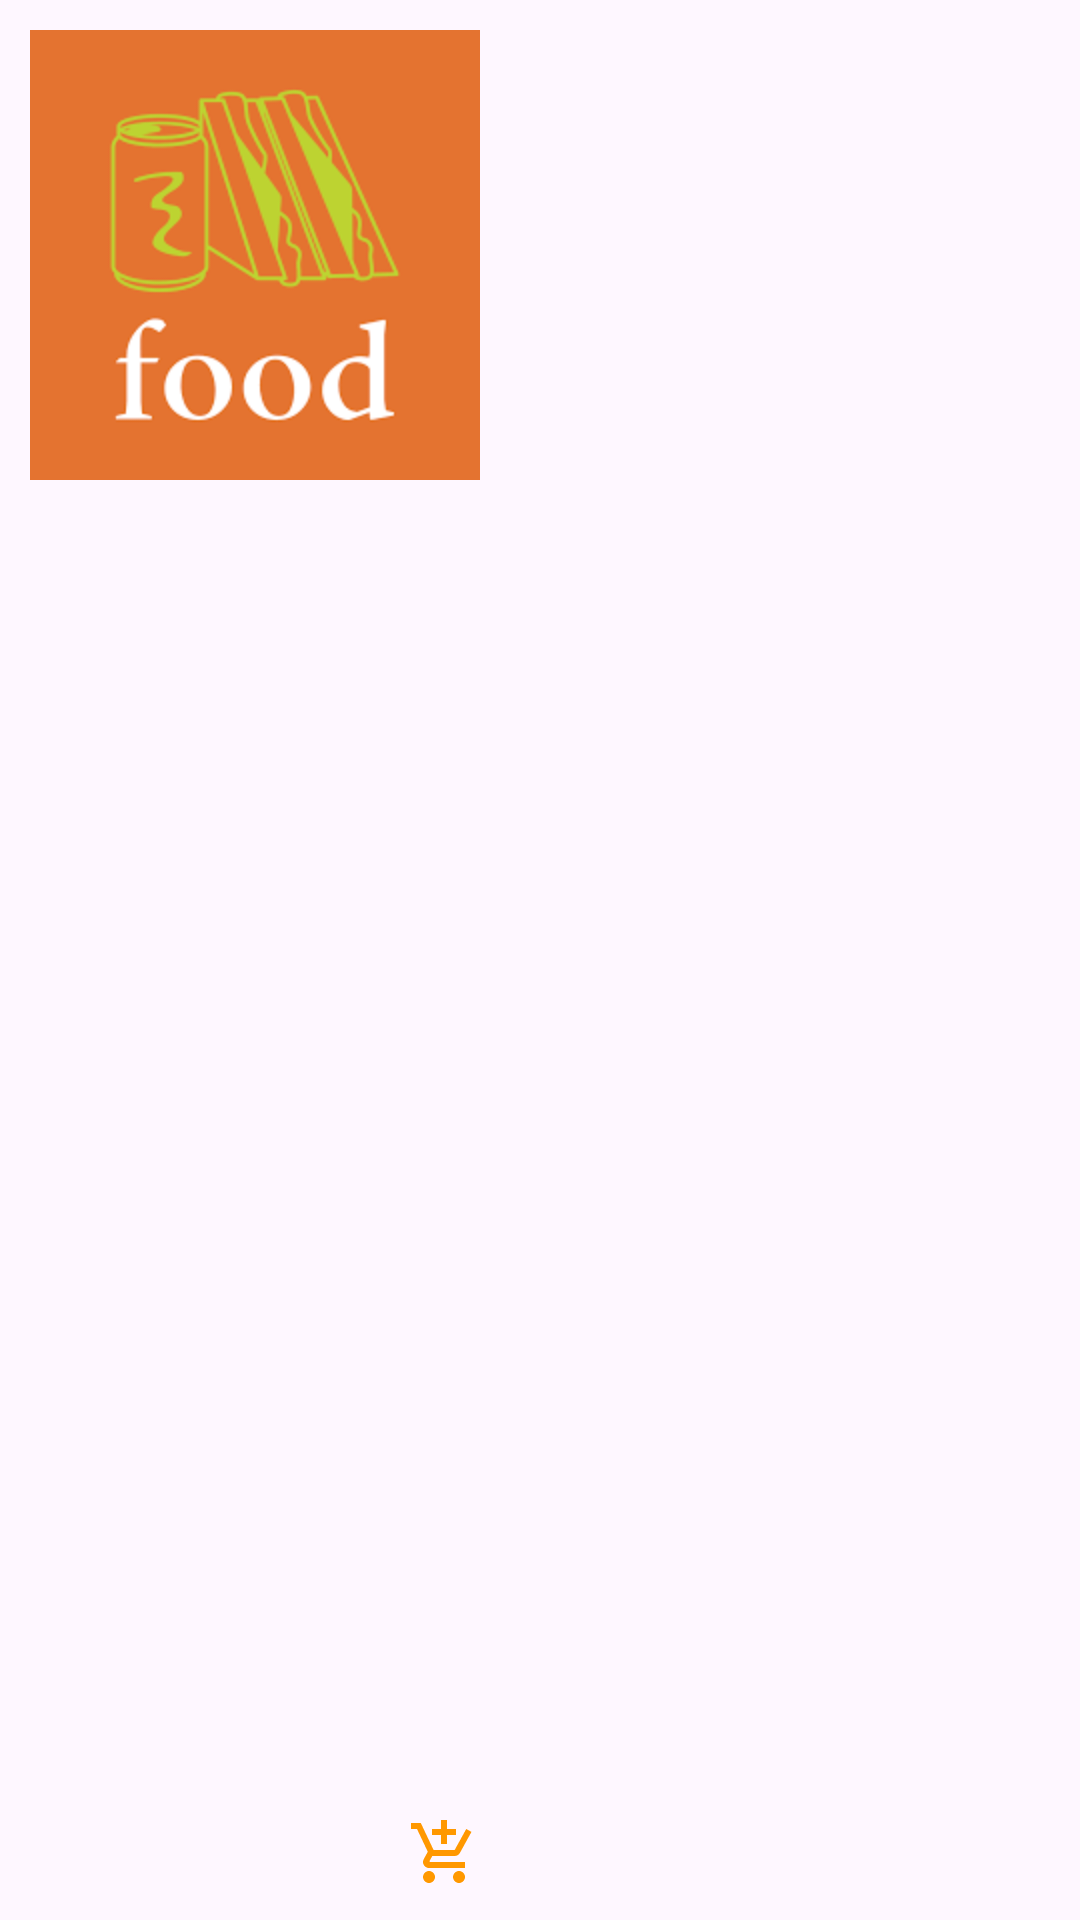

Write the Android layout XML for this screen, with the resource values it uses.
<!-- AndroidManifest.xml: application theme Theme.FoodDelivery -->
<!-- res/layout/food_item.xml -->
<?xml version="1.0" encoding="utf-8"?>
<LinearLayout xmlns:android="http://schemas.android.com/apk/res/android"
    xmlns:tools="http://schemas.android.com/tools"
    android:orientation="vertical"
    android:layout_margin="15dp"
    android:layout_width="wrap_content"
    android:background="@drawable/rounded_edges_background"
    android:padding="10dp"
    android:layout_height="wrap_content">

    <ImageView
        android:id="@+id/imageViewOrderFood"
        android:layout_width="150dp"
        android:layout_height="150dp"
        android:background = "@drawable/app_logo"/>

    <TextView
        android:id="@+id/textViewOrderFoodName"
        android:layout_width="wrap_content"
        android:layout_height="0dp"
        android:layout_weight="1"
        android:textColor="@color/black"
        android:textSize="20sp"
        tools:text = "Burger"/>

    <LinearLayout
        android:layout_width="150dp"
        android:layout_height="wrap_content"
        android:orientation="horizontal">

        <TextView
            android:id="@+id/textViewOrderFoodPrice"
            android:layout_width="0dp"
            android:layout_height="wrap_content"
            android:layout_weight="1"
            android:textSize="18sp"
            tools:text = "22$"/>

        <ImageButton
            android:id="@+id/buttonAddToCart"
            android:layout_width="wrap_content"
            android:layout_height="wrap_content"
            android:background="@drawable/add_to_cart_icon"/>

    </LinearLayout>


</LinearLayout>
<!-- resources referenced by this layout -->
<resources>
  <color name="black">#FF000000</color>
  <!-- drawable add_to_cart_icon (drawable) -->
  <vector android:height="24dp" android:tint="@color/orange"
      android:viewportHeight="24" android:viewportWidth="24"
      android:width="24dp" xmlns:android="http://schemas.android.com/apk/res/android">
      <path android:fillColor="@android:color/white" android:pathData="M11,9h2L13,6h3L16,4h-3L13,1h-2v3L8,4v2h3v3zM7,18c-1.1,0 -1.99,0.9 -1.99,2S5.9,22 7,22s2,-0.9 2,-2 -0.9,-2 -2,-2zM17,18c-1.1,0 -1.99,0.9 -1.99,2s0.89,2 1.99,2 2,-0.9 2,-2 -0.9,-2 -2,-2zM7.17,14.75l0.03,-0.12 0.9,-1.63h7.45c0.75,0 1.41,-0.41 1.75,-1.03l3.86,-7.01L19.42,4h-0.01l-1.1,2 -2.76,5L8.53,11l-0.13,-0.27L6.16,6l-0.95,-2 -0.94,-2L1,2v2h2l3.6,7.59 -1.35,2.45c-0.16,0.28 -0.25,0.61 -0.25,0.96 0,1.1 0.9,2 2,2h12v-2L7.42,15c-0.13,0 -0.25,-0.11 -0.25,-0.25z"/>
  </vector>
  <!-- drawable app_logo: png bitmap (drawable, 6288 bytes) -->
  <style name="Theme.FoodDelivery" parent="Base.Theme.FoodDelivery" />
  <color name="orange">#FF9800</color>
  <style name="Base.Theme.FoodDelivery" parent="Theme.Material3.DayNight">
          
          
      </style>
</resources>
